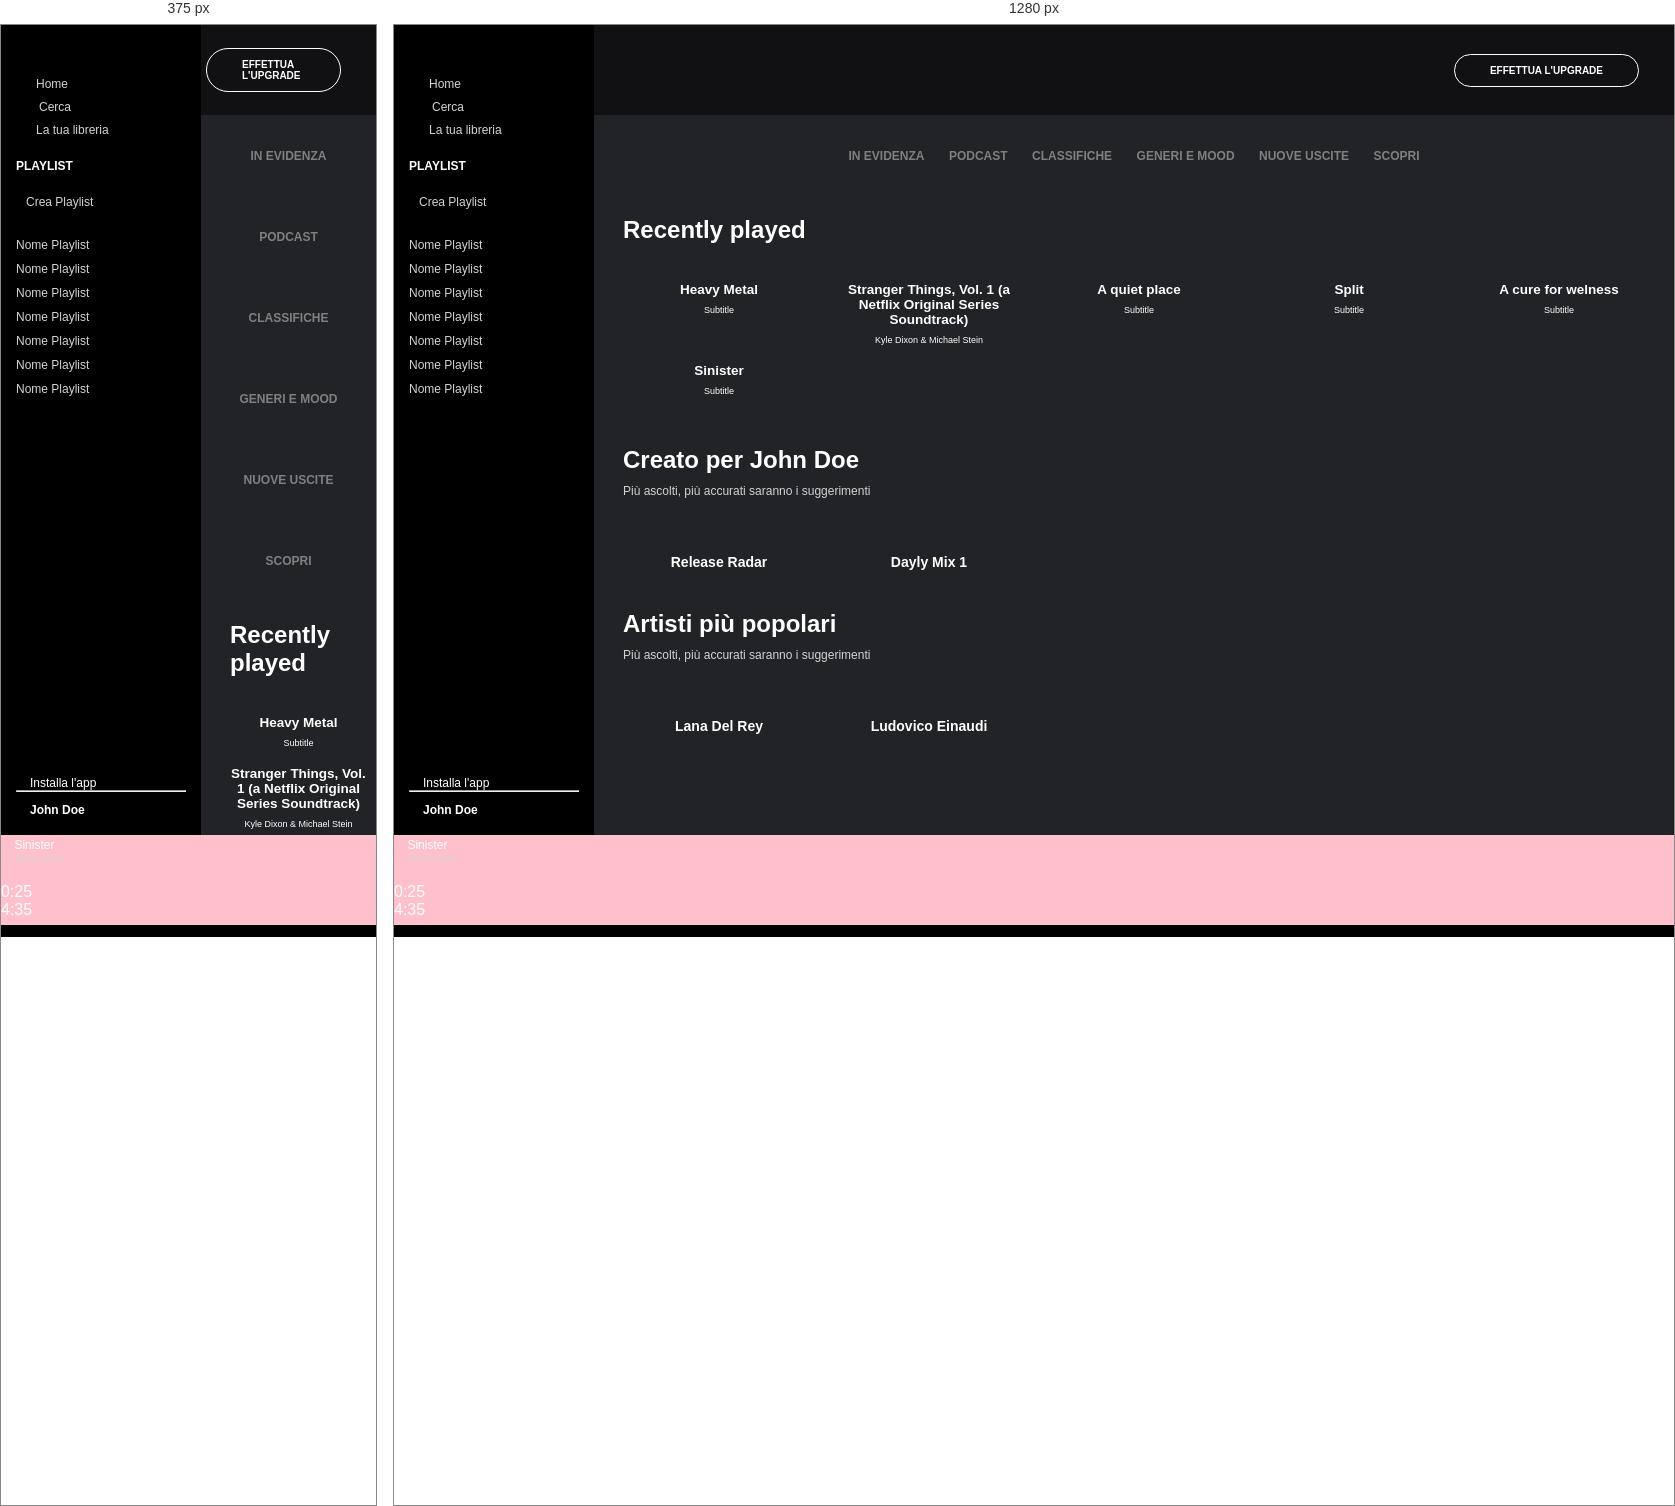
Rendered at 375 px and 1280 px, left to right.

<!-- file: index.html -->
<!DOCTYPE html>
<html lang="en" dir="ltr">
  <head>
    <meta charset="utf-8">
    <meta name="viewport" content="width=device-width, initial-scale=1.0">
    <link rel="stylesheet" href="https://cdnjs.cloudflare.com/ajax/libs/font-awesome/5.11.2/css/all.css" integrity="sha256-46qynGAkLSFpVbEBog43gvNhfrOj+BmwXdxFgVK/Kvc=" crossorigin="anonymous" />
    <link href="https://fonts.googleapis.com/css?family=Montserrat:400,700&display=swap" rel="stylesheet">
    <link rel="stylesheet" href="css/style.css">
    <title>Spotify</title>
  </head>
  <body>
    <!-- wrapper -->
    <div class="wrapper">
      <!-- main -->
      <main class="main">
        <section class="main-nav color_grey">
          <!-- header nav -->
          <section class="main-nav-header">
            <a href="#"><img src="img/logo.svg" alt=""></a>
            <i class="fab fa-spotify logo text_center"></i>
            <ul class="margin_top_20 text_center_1">
              <li class="active_1">
                <a href="#">
                  <i class="fas fa-home color_grey"></i>
                  <span>Home</span>
                </a>
              </li>
              <li class="active_2">
                <a class="search" href="#">
                  <i class="fas fa-search color_grey"></i>
                  <span>Cerca</span>
                </a>
              </li>
              <li class="active_3">
                <a href="#">
                  <i class="fas fa-book-open color_grey"></i>
                  <span>La tua libreria</span>
                </a>
              </li>
            </ul>
          </section>
          <!-- / header nav -->
          <section class="create_playlist padding_left_15">
            <h2 class="margin_top_20 playlist">PLAYLIST</h2>
            <a class="font_12 color_grey" href="#"><i class="fas fa-plus-square plus"></i>Crea Playlist</a>
          </section>
          <!-- Main Nav -->
          <section class="main-nav-main padding_left_15">
            <ul class="list_style list_play">
              <li>Nome Playlist</li>
              <li>Nome Playlist</li>
              <li>Nome Playlist</li>
              <li>Nome Playlist</li>
              <li>Nome Playlist</li>
              <li>Nome Playlist</li>
              <li>Nome Playlist</li>
            </ul>
          </section>
          <!-- /Main Nav -->
          <!-- footer nav -->
          <section class="main-nav-footer padding_left_15">
            <a href="#"><i class="fas fa-arrow-circle-down"></i>Installa l'app</a>
            <hr>
            <p class="text_right_p"><i class="fas fa-user-circle user"></i><span>John Doe</span></p>
          </section>
          <!-- footer nav -->
        </section>
        <!-- main content -->
        <section class="main-content">
          <div class="call-to-action">
            <a class="btn text_uppercase" href="">Effettua l'upgrade</a>
          </div>
          <div class="container_list">
            <ul class="container_top_content list_inline">
              <li>
                <a class="text_uppercase" href="#">In evidenza</a>
              </li>
              <li>
                <a class="text_uppercase" href="#">podcast</a>
              </li>
              <li>
                <a class="text_uppercase" href="#">classifiche</a>
              </li>
              <li>
                <a class="text_uppercase" href="#">generi e mood</a>
              </li>
              <li>
                <a class="text_uppercase" href="#">nuove uscite</a>
              </li>
              <li>
                <a class="text_uppercase" href="#">scopri</a>
              </li>
            </ul>
          </div>
          <div class="margin_top_20 margin_left_5">
            <h2 class="margin_top_20 margin_left_9 font_20 media">Recently played</h2>
            <div class="container_line_song">
              <ul class="container_first_song list_inline margin_top_20 font_9">
                <li>
                  <div class="relative">
                    <img src="img/metal_lifting.jpg" alt="">
                    <div class="layover">
                      <i class="far fa-play-circle play_icon"></i>
                    </div>
                  </div>
                  <h2>Heavy Metal</h2>
                  <p>Subtitle</p>
                </li>
                <li>
                  <div class="relative">
                    <img class="stranger" src="img/stranger.jpeg" alt="">
                    <div class="layover">
                      <i class="far fa-play-circle play_icon"></i>
                    </div>
                  </div>
                  <h2>Stranger Things, Vol. 1 (a Netflix Original Series Soundtrack)</h2>
                  <p>Kyle Dixon & Michael Stein</p>
                </li>
                <li>
                  <div class="relative">
                    <img src="img/aquietplace.jpeg" alt="">
                    <div class="layover">
                      <i class="far fa-play-circle play_icon"></i>
                    </div>
                  </div>
                  <h2>A quiet place</h2>
                  <p>Subtitle</p>
                </li>
                <li>
                  <div class="relative">
                    <img src="img/split.jpeg" alt="">
                    <div class="layover">
                      <i class="far fa-play-circle play_icon"></i>
                    </div>
                  </div>
                  <h2>Split</h2>
                  <p>Subtitle</p>
                </li>
                <li>
                  <div class="relative">
                    <img src="img/cure.jpeg" alt="">
                    <div class="layover">
                      <i class="far fa-play-circle play_icon"></i>
                    </div>
                  </div>
                  <h2>A cure for welness</h2>
                  <p>Subtitle</p>
                </li>
                <li>
                  <div class="relative">
                    <img src="img/sinister.jpeg" alt="">
                    <div class="layover">
                      <i class="far fa-play-circle play_icon"></i>
                    </div>
                  </div>
                  <h2>Sinister</h2>
                  <p>Subtitle</p>
                </li>
              </ul>
            </div>
          <!-- container 2 -->
          <section class="third_section">
            <h2 class="margin_left_9 margin_top_50 font_20">Creato per John Doe</h2>
            <p class="margin_left_9 font_12 color_grey">Più ascolti, più accurati saranno i suggerimenti</p>
            <div>
              <ul class="container_first_song container_second_song list_inline margin_top_20">
                <li>
                  <div class="relative">
                  <img src="img/radar.jpeg" alt="">
                  <div class="layover">
                    <i class="far fa-play-circle play_icon"></i>
                  </div>
                  </div>
                  <h2 class="font_14">Release radar</h2>
                </li>
                <li>
                  <div class="relative">
                  <img src="img/mixdaily.jpeg" alt="">
                  <div class="layover">
                    <i class="far fa-play-circle play_icon"></i>
                  </div>
                </div>
                  <h2 class="font_14">dayly mix 1</h2>
                </li>
              </ul>
            </div>
            </section>
            <!-- container -->
            <section class="third_section">
              <h2 class="margin_top_30 margin_left_9 font_20">Artisti più popolari</h2>
              <p class="margin_left_9 font_12 color_grey">Più ascolti, più accurati saranno i suggerimenti</p>
              <div>
                <ul class="container_first_song container_second_song list_inline margin_top_20">
                  <li>
                    <div class="relative">
                    <img class="radius_50" src="img/youg.jpeg" alt="">
                    <div class="layover_2">
                      <i class="far fa-play-circle play_icon"></i>
                    </div>
                  </div>
                    <h2 class="font_14">Lana del rey</h2>
                  </li>
                  <li>
                    <div class="relative">
                    <img class="radius_50" src="img/einaudi.jpeg" alt="">
                    <div class="layover_2">
                      <i class="far fa-play-circle play_icon"></i>
                    </div>
                  </div>
                    <h2 class="font_14">ludovico einaudi</h2>
                  </li>
                </ul>
              </div>
            </section>
          </div>
        </section>
        </main>
      <!-- /main -->
      <!-- footer -->
      <footer class="footer">
        <div class="container_footer">
          <div class="flex_item_1 box_footer">
            <ul class="list_style list_inline text_left">
            <li class="line_height_5">
              <img class="vertical margin_left_9" src="img/sinister.jpeg" alt="">
            </li>
            <li>
              <div class="box_song">
                <span class="font_12 vertical bold">Sinister</span>
                <p class="font_9 color_grey bold vertical">Brano nome</p>
              </div>
            </li>
            <li class="margin_left_90">
              <i class="far fa-heart"></i>
              <i class="far fa-folder"></i>
            </li>
          </div>
          <div class="flex_item_2 box_footer">
            <ul class="list_style list_inline">
              <li>
                <a href="#"><i class="fas fa-random"></i></a>
              </li>
              <li>
                <a href="#">
                  <i class="fas fa-step-backward"></i>
                </a>
              </li>
              <li>
                <a href="#">
                  <i id="font_22" class="far fa-play-circle"></i>
                </a>
              </li>
              <li>
                <a href="#">
                  <i class="fas fa-step-forward"></i>
                </a>
              </li>
              <li>
                <a href="#">
                  <i class="fas fa-redo-alt"></i>
                </a>
              </li>
            </ul>
            <div class="container_bar">
              <div class="font_10 margin_left_20">0:25</div>
              <div class="bar3">
                <div class="bar4"></div>
              </div>
              <div class="font_10 margin_right_20">4:35</div>
            </div>
          </div>
          <div class="flex_item_3 box_footer">
            <ul class="list_style list_inline text_right line_height_5">
              <li>
                <i class="fas fa-bars"></i>
              </li>
              <li>
                <i class="fas fa-desktop"></i>
              </li>
              <li>
                <i class="fas fa-volume-up"></i>
              </li>
              <li class="vertical">
                <div class="bar_2 relative">
                  <div class="bar4"></div>
                </div>
              </li>
            </ul>
          </div>
        </div>
      </footer>
      <!-- /footer -->
    </div>
    <!-- /wrapper -->
  </body>
</html>


/* @media block from style.css */
@media screen and (max-width: 576px) {
  .container_first_song li {
    flex-wrap: wrap;
    /* flex-basis: calc(100% / 2); */
  }
  .container_first_song {
    justify-content: flex-start;
  }
}